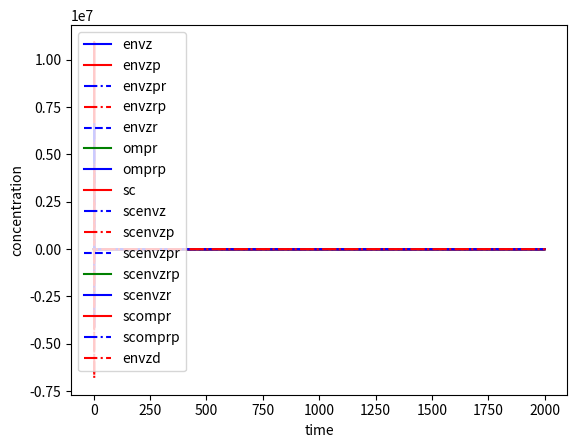

The matplotlib source for this figure:
import numpy as np
import matplotlib.pyplot as plt
from scipy.integrate import odeint



kad = 0.0001
kb1 = 0.5
kd1 = 0.5
kpt = 0.0015
kd2 = 0.5
kb2 = 0.5
kph = 0.05
kd3 = 0.5
kb3 = 0.5
tf = 8000

kap2 = 0.01
kap = 0.01
kpt2 = 102.1
kbLZ = 0.1
kdLZ = 0.1
kbSH3 = 0.4
kdSH3 = 0.01

EnvZPi = 0
EnvZPRi = 0
EnvZRPi = 0
EnvZRi = 0
OmpRPi = 0
EnvZi = 0.17
OmpRi = 6
Sci = 12
ScEnvZPi = 0
ScEnvZPRi = 0
ScEnvZRPi = 0
ScEnvZRi = 0
ScOmpRPi = 0
ScEnvZi = 0
ScOmpRi = 0
RFPi = 0
GFPi = 0

KC = 20e-3
KF = 1e-3
KF4 = 20e-3
kG = 1
kR = 1
kC = 0.01
kF = 0.01
kdG = 0.001
kdR = 0.001


def wrap(kad, kb1, kd1, kpt, kd2, kb2, kph, kd3, kb3, kap2, kap, kpt2, kbLZ, kdLZ, kbSH3, kdSH3, KC, kG, kC):
    def model(z, t):
        envz = z[0]
        envzp = z[1]
        envzpr = z[2]
        envzrp = z[3]
        envzr = z[4]
        ompr = z[5]
        omprp = z[6]
        sc = z[7]
        scenvz = z[8]
        scenvzp = z[9]
        scenvzpr = z[10]
        scenvzrp = z[11]
        scenvzr = z[12]
        scompr = z[13]
        scomprp = z[14]
        envzd = z[15]

        denvzdt = -kap * envz + kad * envzp + kd2 * envzrp - kb2 * envz * omprp + kd3 * envzr - kb3 * envz * ompr - \
            kbSH3 * sc * envz + kdSH3 * scenvz - kbSH3 * scompr * envz + kdSH3 * scenvzr - kbSH3 * scomprp * envz + \
            kdSH3 * scenvzrp - kbSH3 * envz + kdSH3 * envzd
        denvzddt = kbSH3 * envz - kdSH3 * envzd
        denvzpdt = kap * envz - kad * envzp - kb1 * envzp * (ompr ** 2) + kd1 * envzpr - kbSH3 * sc * envzp + kdSH3 * \
            scenvzp - kbSH3 * scompr * envzp + kdSH3 * scenvzpr
        denvzprdt = kb1 * envzp * (ompr ** 2) - kd1 * envzpr - kpt * envzpr
        denvzrpdt = kpt * envzpr - kd2 * envzrp + kb2 * envz * omprp - kph * envzrp
        denvzrdt = kph * envzrp + kb3 * envz * ompr - kd3 * envzr
        domprdt = -kb1 * envzp * (ompr ** 2) + kd1 * envzpr + kd3 * envzr - kb3 * envz * ompr - kbLZ * sc * ompr + kdLZ * \
                scompr - kbLZ * scenvz * ompr + kdLZ * scenvzr - kbLZ * scenvzp * ompr + kdLZ * scenvzpr
        domprpdt = kd2 * envzrp - kb2 * envz * omprp - kbLZ * sc * omprp + kdLZ * scomprp - kbLZ * scenvz * omprp + kdLZ * \
                scenvzrp
        dscdt = -kbSH3 * sc * envz - kbSH3 * sc * envzp - kbLZ * sc * ompr - kbLZ * sc * omprp + kdSH3 * scenvz + kdSH3 * \
                scenvzp + kdLZ * scompr + kdLZ * scomprp + kG * kC * omprp ** 2 / (omprp ** 2 + KC ** 2)
        dscenvzdt = -kap2 * scenvz + kad * scenvzp + kbSH3 * sc * envz - kdSH3 * scenvz - kbLZ * scenvz * ompr + kdLZ * \
                    scenvzr - kbLZ * scenvz * omprp + kdLZ * scenvzrp
        dscenvzpdt = kap2 * scenvz - kad * scenvzp + kbSH3 * sc * envzp - kdSH3 * scenvzp - kbLZ * scenvzp * ompr + kdLZ * \
                    scenvzpr
        dscenvzprdt = kbLZ * scenvzp * ompr - kdLZ * scenvzpr + kbSH3 * scompr * envzp - kdSH3 * scenvzpr - kpt2 * scenvzpr
        dscenvzrpdt = kbLZ * scenvz * omprp - kdLZ * scenvzrp + kbSH3 * scomprp * envz - kdSH3 * scenvzrp + kpt2 * \
                    scenvzpr - kph * scenvzrp
        dscenvzrdt = kbLZ * scenvz * ompr - kdLZ * scenvzr + kbSH3 * scompr * envz - kdSH3 * scenvzr + kph * scenvzrp
        dscomprdt = kbLZ * sc * ompr - kdLZ * scompr - kbSH3 * scompr * envz + kdSH3 * scenvzr - kbSH3 * scompr * envzp + \
                kdSH3 * scenvzpr
        dscomprpdt = kbLZ * sc * omprp - kdLZ * scomprp - kbSH3 * scomprp * envz + kdSH3 * scenvzrp

        dzdt = [denvzdt, denvzddt, denvzpdt, denvzprdt, denvzrpdt, denvzrdt, domprdt, domprpdt, dscdt, dscenvzdt,
                dscenvzpdt, dscenvzprdt, dscenvzrpdt, dscenvzrdt, dscomprdt, dscomprpdt]
        return dzdt

    z0 = [0.17, 0, 0, 0, 0, 6, 0, 12, 0, 0, 0, 0, 0, 0, 0, 0]
    t = np.linspace(0, 2000, 10000)
    return odeint(model, z0, t)


def main(kad, kb1, kd1, kpt, kd2, kb2, kph, kd3, kb3, kap2, kap, kpt2, kbLZ, kdLZ, kbSH3, kdSH3, KC, kG, kC):
    z = wrap(kad, kb1, kd1, kpt, kd2, kb2, kph, kd3, kb3, kap2, kap, kpt2, kbLZ, kdLZ, kbSH3, kdSH3, KC, kG, kC)
    if True:
        t = np.linspace(0, 2000, 10000)
        plt.plot(t, z[:, 0], 'b-', label='envz')
        plt.plot(t, z[:, 1], 'r-', label='envzp')
        plt.plot(t, z[:, 2], 'b-.', label='envzpr')
        plt.plot(t, z[:, 3], 'r-.', label='envzrp')
        plt.plot(t, z[:, 4], 'b--', label='envzr')
        plt.plot(t, z[:, 5], 'g-', label='ompr')
        plt.plot(t, z[:, 6], 'b-', label='omprp')
        plt.plot(t, z[:, 7], 'r-', label='sc')
        plt.plot(t, z[:, 8], 'b-.', label='scenvz')
        plt.plot(t, z[:, 9], 'r-.', label='scenvzp')
        plt.plot(t, z[:, 10], 'b--', label='scenvzpr')
        plt.plot(t, z[:, 11], 'g-', label='scenvzrp')
        plt.plot(t, z[:, 12], 'b-', label='scenvzr')
        plt.plot(t, z[:, 13], 'r-', label='scompr')
        plt.plot(t, z[:, 14], 'b-.', label='scomprp')
        plt.plot(t, z[:, 15], 'r-.', label='envzd')
        plt.ylabel('concentration')
        plt.xlabel('time')
        plt.legend(loc='best')
        plt.show()
    return z[:, 15][-1]


if __name__ == '__main__':
    r = main(kad, kb1, kd1, kpt, kd2, kb2, kph, kd3, kb3, kap2, kap, kpt2, kbLZ, kdLZ, kbSH3, kdSH3, KC, kG, kC)



